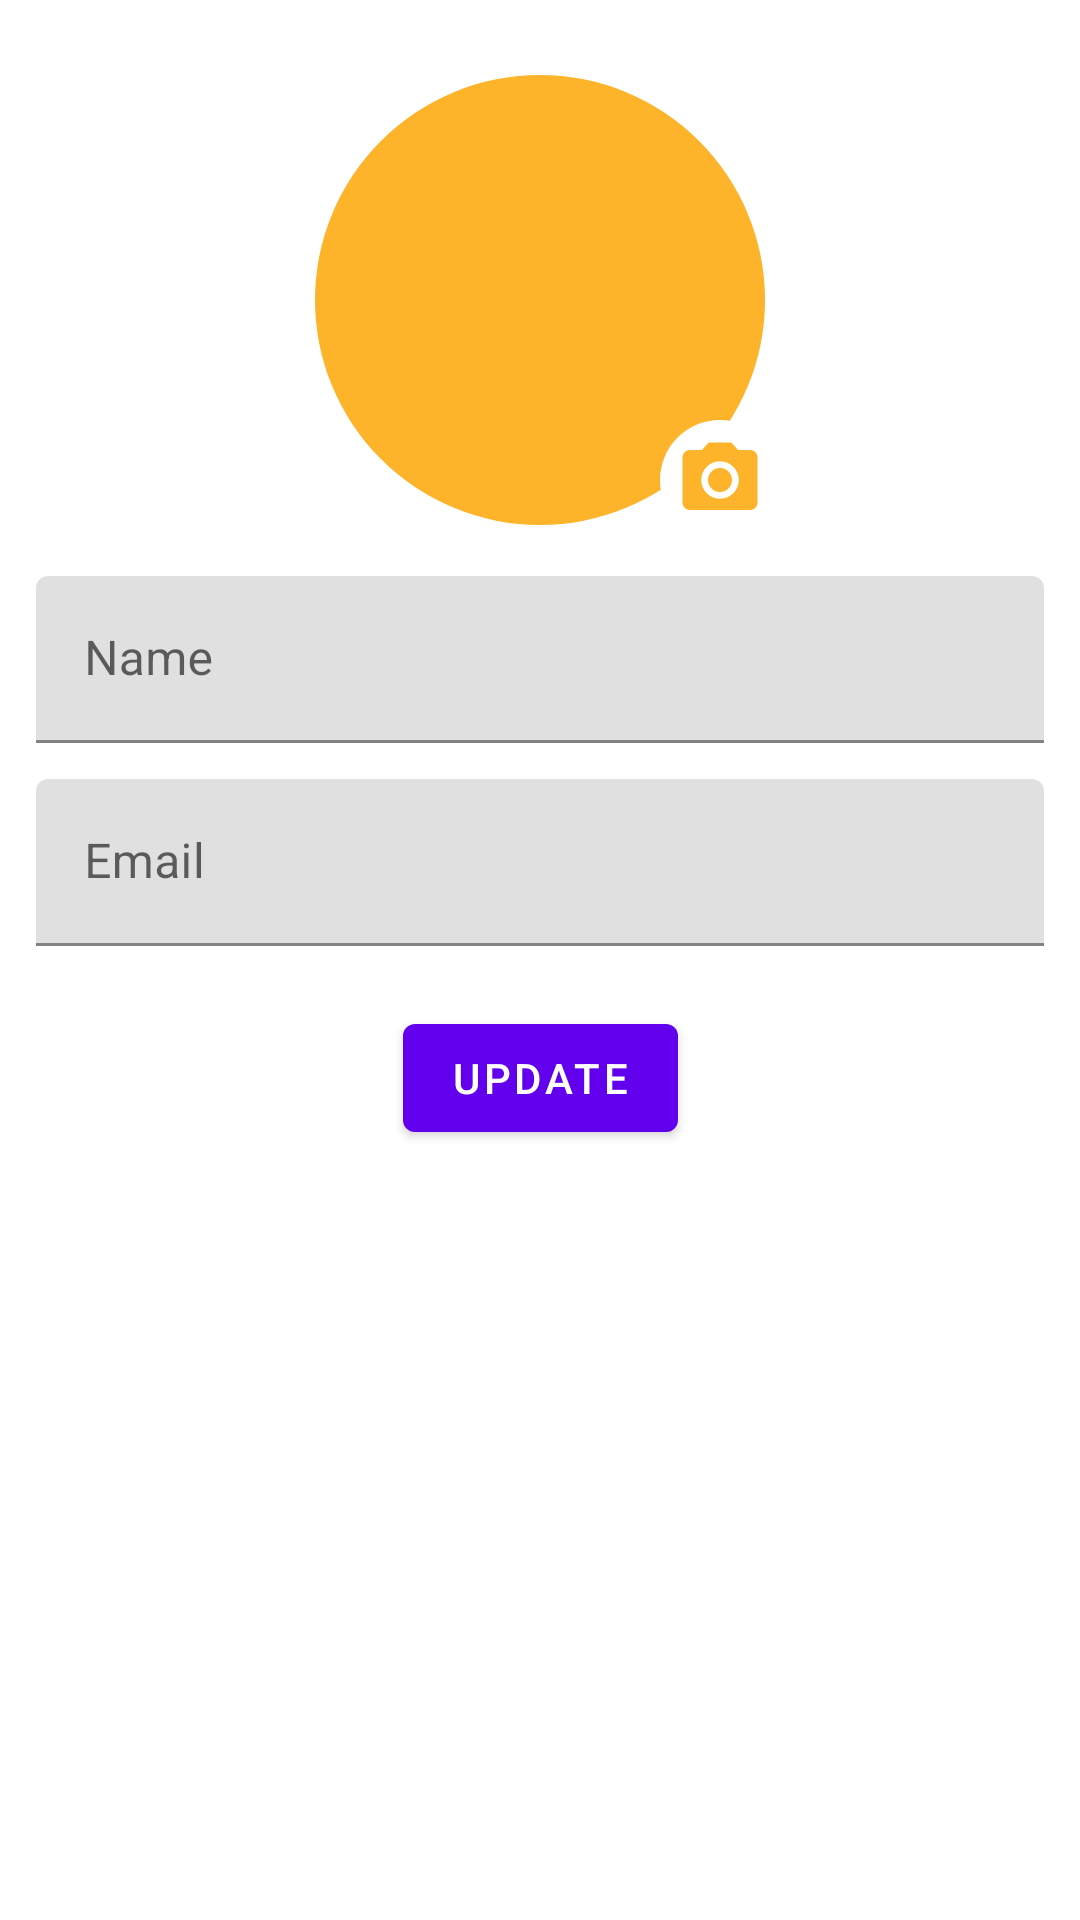

Write the Android layout XML for this screen, with the resource values it uses.
<!-- AndroidManifest.xml: application theme Theme.SongThrush -->
<!-- res/layout/activity_create_profile.xml -->
<?xml version="1.0" encoding="utf-8"?>
<androidx.constraintlayout.widget.ConstraintLayout xmlns:android="http://schemas.android.com/apk/res/android"
    xmlns:app1="http://schemas.android.com/apk/res-auto"
    xmlns:tools="http://schemas.android.com/tools"
    android:layout_width="match_parent"
    android:layout_height="match_parent"
    android:layout_margin="16dp"
    android:layout_marginHorizontal="10dp"
    android:layout_marginTop="20dp"
    tools:context=".CreateProfileActivity">

    <androidx.constraintlayout.widget.ConstraintLayout
        android:id="@+id/profile_pic_container"
        android:layout_width="160dp"
        android:layout_height="160dp"
        android:layout_margin="20dp"
        android:layout_marginBottom="30dp"
        app1:layout_constraintEnd_toEndOf="parent"
        app1:layout_constraintStart_toStartOf="parent"
        app1:layout_constraintTop_toTopOf="parent">

        <ImageView
            android:id="@+id/userImage"
            android:layout_width="wrap_content"
            android:layout_height="wrap_content"
            android:src="@drawable/profile_pic_bg"
            app1:layout_constraintBottom_toBottomOf="parent"
            app1:layout_constraintEnd_toEndOf="parent"
            app1:layout_constraintStart_toStartOf="parent"
            app1:layout_constraintTop_toTopOf="parent" />

        <ImageView
            android:id="@+id/cameraIcon"
            android:layout_width="40dp"
            android:layout_height="40dp"
            android:background="@drawable/camera_bg"
            android:scaleType="center"
            android:src="@drawable/ic_camera"
            app1:layout_constraintBottom_toBottomOf="parent"
            app1:layout_constraintEnd_toEndOf="parent" />
    </androidx.constraintlayout.widget.ConstraintLayout>

    <com.google.android.material.textfield.TextInputLayout
        android:id="@+id/userNameLayout"
        style="@style/Widget.MaterialComponents.TextInputLayout.FilledBox"
        android:layout_width="match_parent"
        android:layout_height="wrap_content"
        android:layout_margin="12dp"
        android:hint="Name"
        app1:endIconMode="clear_text"
        app1:layout_constraintEnd_toEndOf="parent"
        app1:layout_constraintStart_toStartOf="parent"
        app1:layout_constraintTop_toBottomOf="@id/profile_pic_container">

        <com.google.android.material.textfield.TextInputEditText
            android:id="@+id/userFullName"
            android:layout_width="match_parent"
            android:layout_height="match_parent"
            android:inputType="textPersonName"
            android:textColor="@color/black" />
    </com.google.android.material.textfield.TextInputLayout>

    <com.google.android.material.textfield.TextInputLayout
        android:id="@+id/emailLayout"
        style="@style/Widget.MaterialComponents.TextInputLayout.FilledBox"
        android:layout_width="match_parent"
        android:layout_height="wrap_content"
        android:layout_margin="12dp"
        android:hint="Email"
        app1:layout_constraintEnd_toEndOf="parent"
        app1:layout_constraintStart_toStartOf="parent"
        app1:layout_constraintTop_toBottomOf="@id/userNameLayout">

        <com.google.android.material.textfield.TextInputEditText
            android:id="@+id/userEmail"
            android:layout_width="match_parent"
            android:layout_height="match_parent"
            android:inputType="textEmailAddress"
            android:textColor="@color/black" />
    </com.google.android.material.textfield.TextInputLayout>

    <com.google.android.material.button.MaterialButton
        android:id="@+id/submitButton"
        android:layout_width="wrap_content"
        android:layout_height="wrap_content"
        android:layout_gravity="center_horizontal"
        android:layout_margin="20dp"
        android:text="Update"
        app1:layout_constraintEnd_toEndOf="parent"
        app1:layout_constraintStart_toStartOf="parent"
        app1:layout_constraintTop_toBottomOf="@id/emailLayout" />
</androidx.constraintlayout.widget.ConstraintLayout>
<!-- resources referenced by this layout -->
<resources>
  <color name="black">#FF000000</color>
  <!-- drawable camera_bg (drawable) -->
  <?xml version="1.0" encoding="utf-8"?>
  <shape android:shape="oval" xmlns:android="http://schemas.android.com/apk/res/android">
      <solid android:color="@color/white" />
      <size android:width="20dp" android:height="20dp"/>
  </shape>
  <!-- drawable ic_camera (drawable) -->
  <vector xmlns:android="http://schemas.android.com/apk/res/android"
      android:width="30dp"
      android:height="30dp"
      android:viewportWidth="24"
      android:viewportHeight="24"
      android:tint="@color/yellow">
    <path
        android:fillColor="@android:color/white"
        android:pathData="M12,12m-3.2,0a3.2,3.2 0,1 1,6.4 0a3.2,3.2 0,1 1,-6.4 0"/>
    <path
        android:fillColor="@android:color/white"
        android:pathData="M9,2L7.17,4L4,4c-1.1,0 -2,0.9 -2,2v12c0,1.1 0.9,2 2,2h16c1.1,0 2,-0.9 2,-2L22,6c0,-1.1 -0.9,-2 -2,-2h-3.17L15,2L9,2zM12,17c-2.76,0 -5,-2.24 -5,-5s2.24,-5 5,-5 5,2.24 5,5 -2.24,5 -5,5z"/>
  </vector>
  <!-- drawable profile_pic_bg (drawable) -->
  <?xml version="1.0" encoding="utf-8"?>
  <shape android:shape="oval" xmlns:android="http://schemas.android.com/apk/res/android">
      <solid android:color="@color/yellow" />
      <corners android:radius="8dp" />
      <size android:width="150dp" android:height="150dp"/>
  </shape>
  <style name="Theme.SongThrush" parent="Theme.MaterialComponents.DayNight.DarkActionBar">
          
          <item name="colorPrimary">@color/purple_500</item>
          <item name="colorPrimaryVariant">@color/purple_700</item>
          <item name="colorOnPrimary">@color/white</item>
          
          <item name="colorSecondary">@color/teal_200</item>
          <item name="colorSecondaryVariant">@color/teal_700</item>
          <item name="colorOnSecondary">@color/black</item>
          
          <item name="android:statusBarColor" tools:targetApi="l">?attr/colorPrimaryVariant</item>
          
      </style>
  <color name="white">#FFFFFFFF</color>
  <color name="yellow">#FDB32A</color>
  <color name="purple_500">#FF6200EE</color>
  <color name="purple_700">#FF3700B3</color>
  <color name="teal_200">#FF03DAC5</color>
  <color name="teal_700">#FF018786</color>
</resources>
